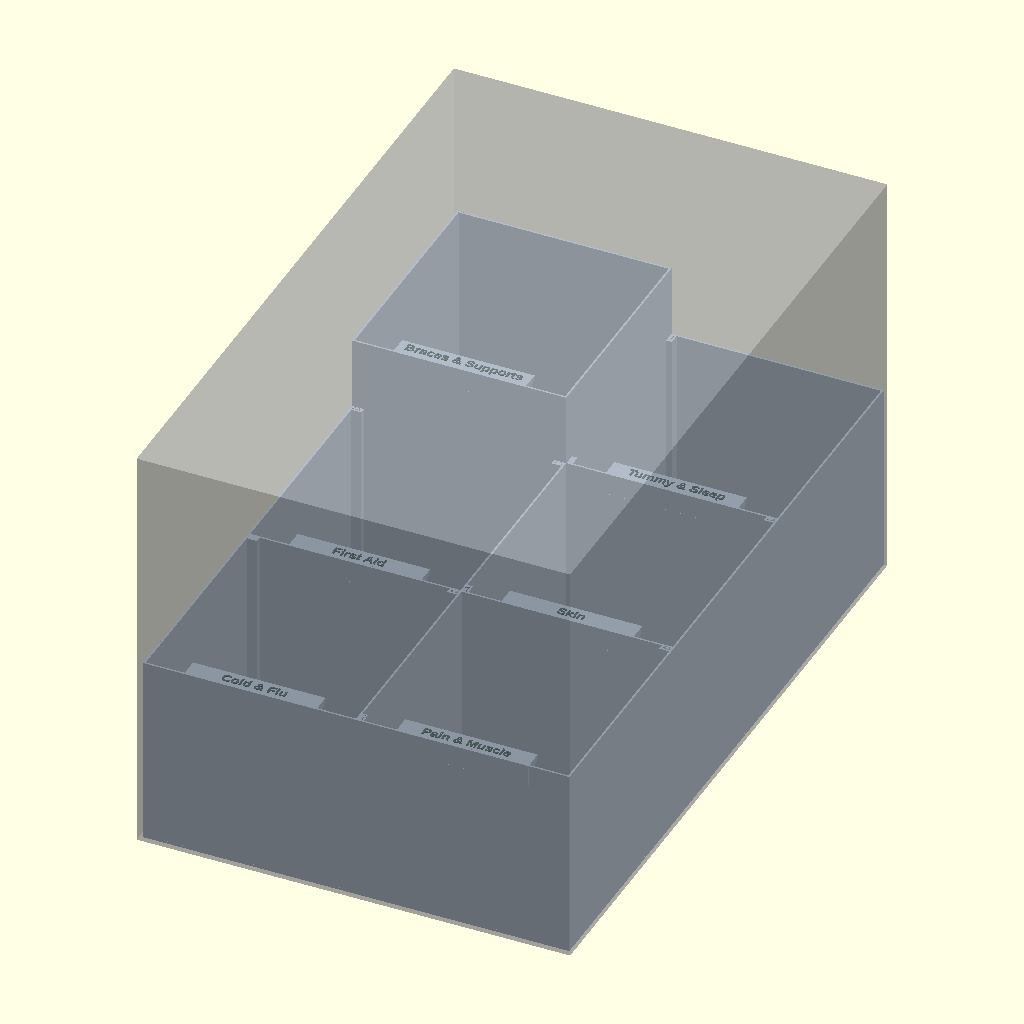
Cell 1: the model at its default parameters.
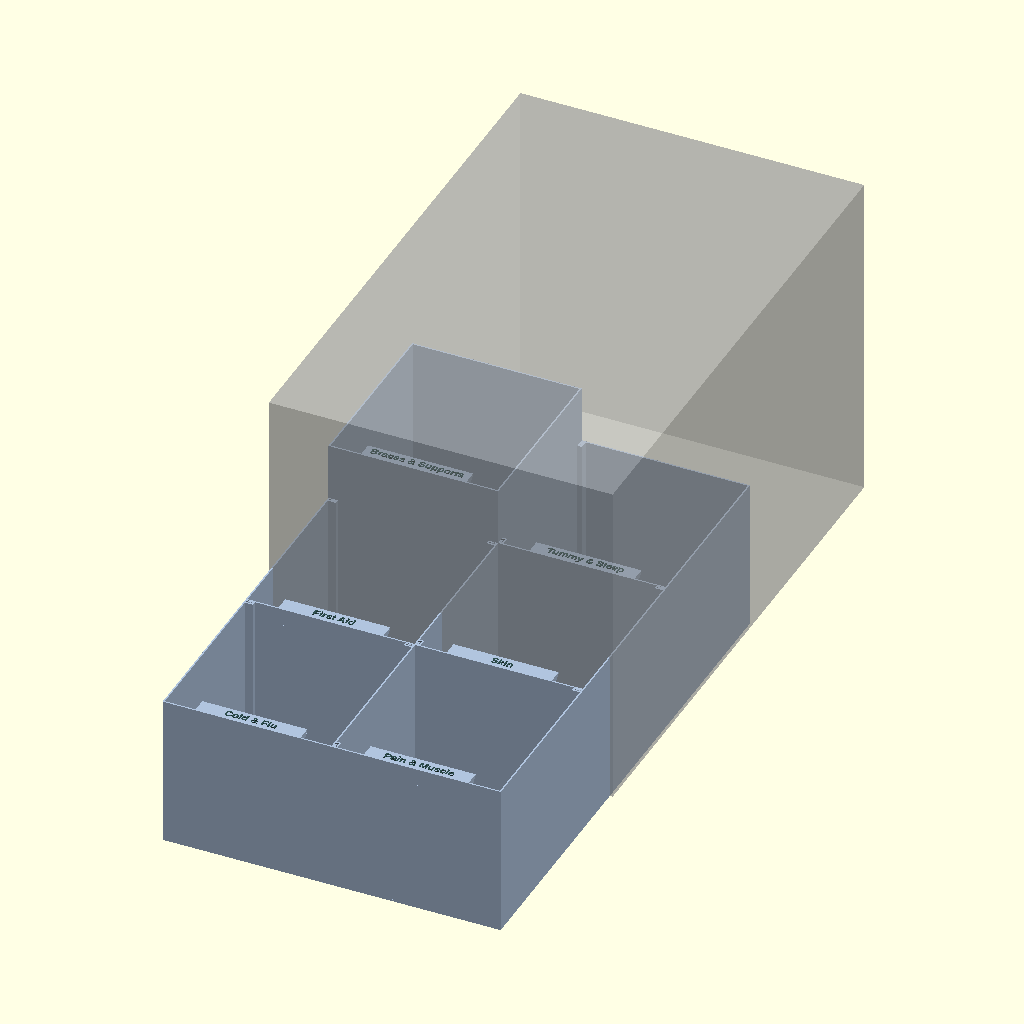
Cell 2: part = "assembly_pulled" (everything else at default).
The same orthographic view direction (rotation 55°, 0°, 25°; colour scheme Cornfield) for every cell, with the view re-fitted per cell, so scale and position can differ between cells.
OpenSCAD source file medicine/medicine_tray.scad:
// ============================================================
// medicine_tray.scad — medicine cupboard tray: ONE tray that
// slides in and out of the shelf, divided into 6 compartments
// (2 across x 3 deep), each with a printed category label tab.
// Standalone, no external dependencies.
//
// Design record: medicine/PLAN.md.
//
// WHAT IT IS
//   The 354 x 560 tray is far bigger than the bed, so it is SIX
//   BINS, one per compartment, that lock together into one tray.
//   No rails: the tray slides on the shelf on its own floor.
//   * Every wall is printed ONCE. A wall between two compartments
//     belongs to one bin, and the neighbour is left open on that
//     side and locks onto it:
//       - the left bins (1, 3, 5) own the centre wall, so the right
//         bins (2, 4, 6) have no left wall;
//       - every bin owns its front wall, so bins 1-4 have no back
//         wall: the bin behind closes them. Bins 5 and 6 own the
//         tray's back wall.
//   * JOINTS, where an open bin meets its neighbour's wall:
//       - each of the open bin's walls that ends there ends in a
//         POST with a dovetail SOCKET; the neighbour's wall carries
//         a matching dovetail RAIL;
//       - the open bin's floor edge has dovetail sockets for KEYS
//         that stick out from the foot of the neighbour's wall.
//     Rails, keys and sockets are all vertical, so a bin goes in by
//     lowering it into place from above. Once in, it can move only
//     straight up again; a drop of CA on each floor key stops that.
//     Rails run only in two BANDS, joint_band high, at the wall foot
//     and under the wall top: small dovetail outlines on every layer
//     cost far more print time than their plastic (PLAN.md has the
//     sliced numbers).
//   * END COLUMNS: a post sits where a wall ends free (it stops
//     against the neighbour's wall, with no wall of its own bin to
//     hold it). A lone 1.6 mm wall end flexes under the nozzle as it
//     prints tall, and the layers drift out of line; a corner, where
//     two walls meet, doesn't. So the posts run the FULL HEIGHT, as a
//     column that holds the end steady. The socket stays open all the
//     way up, so the neighbour's rails pass through it as the bin is
//     lowered in. Every post in the tray is a column. Bins 1 and 2
//     were first printed with posts banded like the rails; their wall
//     ends drifted so far that the bins didn't fit, and they are
//     reprinted with columns.
//   * Walls are SOLID by default (wall_style = "solid").
//     wall_style = "hex" cuts a hex mesh into every wall instead,
//     leaving solid rails top and bottom, a solid band at each wall
//     end (where the joints are) and solid wall behind the label
//     tab. The wall holes are the floor's own regular hex, turned
//     flats up and down: their sides lean 30° from vertical and each
//     roof is a flat 8 mm bridge, so they print without support (a
//     hex standing on a corner has 30° roofs, which droop). Only
//     whole holes are cut; the rails and end bands take what's left.
//   * The floor is a hex MESH inside a solid border band, widened
//     along an open side to hold the key sockets.
//   * Each bin's front wall carries a LABEL TAB: a ledge flush
//     with the wall top, held up by a 45° gusset, with the
//     category name raised on top. Read from above when the tray
//     is pulled out; the front row reads from the cupboard door.
//   * TALL BIN: bin 5 (back-left, "Braces & Supports") has walls
//     tall_h high instead of wall_h, for bulky things like elbow
//     braces. It owns all four of its walls, so it rises on its own:
//     its neighbours stay wall_h, and the rails on its walls stop at
//     their height. A bin can't be taller than a bin whose wall
//     closes its open side (bin 6 could only be tall with bin 5).
//
// COORDINATES (mm)
//   X across the width; x = 0 is the tray centre (centred in the
//     360 mm door opening).
//   Y depth; y = 0 is the FRONT face of the tray, +Y toward the
//     back wall.
//   Z up; z = 0 is the shelf.
//   Bins are numbered 1..6: front-left, front-right, middle-left,
//   middle-right, back-left, back-right. Every bin is modelled in
//   its place in the tray; part = "bin_N" moves it to the bed centre.
//
// PRINTING — PLA (SUNLU PLA+, Orca "0.20mm Standard @Qidi Q2"),
// no supports
//   Printer: Qidi Q2 (270 x 270 bed, 256 mm Z). One bin per plate,
//   floor down, as modelled. The label text is the only thing above
//   a bin's wall top, so a filament change there (layer 160.2 mm;
//   220.2 mm on the tall bin 5) prints it in a second colour. No
//   brim: the automatic one wraps the floor keys and fills the key
//   sockets, and the floor holds on its own.
// ORCA: printer="Qidi Q2 0.4 nozzle @Q2 0.4" process="0.20mm Standard @Qidi Q2"
// ORCA: filament="SUNLU PLA+ 2.0 @Q2 0.4" brim_type=no_brim
// ORCA: note="two-colour labels: filament change at layer 160.2 mm (tall bin 5: 220.2 mm)"
//
// ASSEMBLY
//   First print part = "joint_test" (two 20 mm pieces): the rail
//   must slide through its socket, and the key drop into its slot,
//   by hand, without slop. If not, change joint_clear and reprint
//   the test before printing any bins.
//   On a flat surface, stand bin 5 in its place. Lower each other
//   bin into its place from above, its sockets over its neighbours'
//   rails and keys; any order works (5, 3, 1, 6, 4, 2 is easy).
//   Dry-fit the whole tray first. To make it permanent, take it
//   apart and rebuild it with a drop of CA (superglue) on each floor
//   key just before lowering the bin over it: a key only enters its
//   socket in the last 2 mm, so no glue is dragged along a rail.
//   Acetone does not weld PLA.
// ============================================================

/* [Part] */
part = "assembly"; // [assembly, assembly_pulled, assembly_exploded, bin_1, bin_2, bin_3, bin_4, bin_5, bin_6, joint_test]
pull_dist    = 250;  // assembly_pulled: how far the tray is slid out
explode_step = 45;   // assembly_exploded: height added per assembly step

/* [Labels] */
label_1 = "Cold & Flu";         // front left (allergy too)
label_2 = "Pain & Muscle";      // front right
label_3 = "First Aid";          // middle left
label_4 = "Skin";               // middle right
label_5 = "Braces & Supports";  // back left, the tall bin
label_6 = "Tummy & Sleep";      // back right

/* [Shelf] */
opening_w  = 360;  // clear slide-out width (door / hinges)
shelf_d    = 565;  // usable depth, from the back wall
shelf_h    = 350;  // usable height
side_clear = 3;    // tray to opening, each side

/* [Printer] */
bed_x      = 270;
bed_y      = 270;
bed_z      = 256;  // Qidi Q2
bed_margin = 5;    // keep each bin this far inside the bed edge (brim, skirt)

/* [Tray] */
tray_d  = 560;     // overall depth, front face to back face (<= shelf_d)
cols    = 2;       // compartments across (fixed design: 2)
rows    = 3;       // compartments front to back (fixed design: 3)
wall_h  = 160;     // overall height, underside to wall top
tall_h  = 220;     // the tall bins' height (braces and supports)
tall_bins = [5];   // bins (1..6) built tall_h high; [] for none
wall_t  = 1.6;     // every wall, outer and dividing; each is printed once
floor_t = 2;

/* [Walls] */
wall_style  = "solid"; // [solid, hex]
wall_hex    = 14;      // hex: hole height, flat to flat (14 = hex_af, the floor's hex)
wall_strut  = 2.5;     // hex: strut between holes (2.5 = hex_strut)
wall_rail_b = 6;       // hex: least solid band at the wall bottom (includes the floor)
wall_rail_t = 6;       // hex: least solid band under the wall top (the grip edge)
wall_post   = 12;      // hex: least solid band at each end of a wall (carries the joints)

/* [Joints] */
joint_band    = 30;   // rails run this high at the wall foot and again under
                      // the wall top; 0 = full height (slower to print).
                      // Posts always run full height: they are end columns.
joint_clear   = 0.25; // fit clearance per side in every socket
rail_neck     = 3;    // wall rail: width where it leaves the wall
rail_head     = 6;    // wall rail: width at its tip
rail_d        = 3;    // wall rail: how far it stands off the wall
rail_lead     = 3;    // wall rail: height of the lead-in taper at its top
rail_taper    = 0.6;  // wall rail: how much narrower the lead-in is at the top
socket_m      = 1.6;  // material each side of a rail socket
key_neck      = 5;    // floor key: width where it leaves the wall
key_head      = 10;   // floor key: width at its tip
key_d         = 5;    // floor key: how far it reaches under the open bin's floor
keys_per_side = 3;    // floor keys along each open side
key_band      = 10;   // solid floor band along an open side (holds the key sockets)
socket_flare  = 0.4;  // sockets widen by this at the bed, 45°, for first-layer squish

/* [Label tab] */
tab_w       = 110;   // ledge length along the front wall
tab_d       = 15;    // ledge depth, inner wall face to free edge
tab_t       = 1.6;   // ledge thickness at its free edge
text_size   = 8;     // text height (≈ ascent); long labels shrink to fit
text_min    = 5;     // refuse labels that would shrink below this
text_h      = 0.6;   // text raised above the ledge top
text_margin = 4;     // clear space at each end of the ledge
font        = "Liberation Sans:style=Bold";

/* [Mesh base] */
hex_af       = 14;   // hex hole size across flats
hex_strut    = 2.5;  // strut between neighbouring holes
floor_border = 4;    // solid floor band inside the walls

/* [Quality] */
$fa = 1;   // Minimum angle
$fs = 0.4; // Minimum facet edge length (mm)

/* [Hidden] */
EPS = 0.01;
// Advance per character as a fraction of text size, for fitting
// labels without the experimental textmetrics(). Liberation Sans Bold
// measures 0.68 on "Cold & Flu"; capitals run wider, hence 0.75.
CHAR_W = 0.75;
// joint_test: piece height, length along the joint, floor strip width,
// gap between the two pieces on the bed
JT_H = 20;
JT_L = 40;
JT_W = 14;
JT_GAP = 12;
// assembly_exploded: bins in assembly order (bins 5, 3, 1, 6, 4, 2)
ASM_ORDER = [4, 2, 0, 5, 3, 1];

// ---------------- derived ----------------
n_bins  = cols * rows;
labels  = [label_1, label_2, label_3, label_4, label_5, label_6];
tray_w  = opening_w - 2 * side_clear;
x_l     = -tray_w / 2;                             // tray's left face
in_w    = (tray_w - (cols + 1) * wall_t) / cols;   // compartment interior
in_d    = (tray_d - (rows + 1) * wall_t) / rows;
p_x     = in_w + wall_t;                           // wall pitch across
p_y     = in_d + wall_t;                           // wall pitch front to back
hex_p   = hex_af + hex_strut;                      // floor hole pitch across flats
ledge_d = wall_t + tab_d;                          // flat top: wall top + ledge

// A bin's height, underside to wall top: tall_h for tall_bins.
function bin_h(i) = len(search(i + 1, tall_bins)) > 0 ? tall_h : wall_h;
bin_hs  = [for (i = [0 : n_bins - 1]) bin_h(i)];
min_h   = min(bin_hs);
tray_h  = max(bin_hs) + text_h;

// Label tab on a wall h high: the gusset's foot on the wall's outer
// plane, and where it leaves the inner face.
function tab_z0(h)  = h - tab_t - ledge_d;
function tab_bot(h) = tab_z0(h) + wall_t;

// Dovetails. A socket is its dovetail grown by joint_clear all round;
// at the tip, the splayed flank adds clear * (tan + sec) of the flank
// angle to its half-width.
// Pulled apart, a dovetail moves joint_clear / sin(flank angle)
// before it catches: the joint's play.
function sock_hw(neck, head, d) =
    let (t = (head - neck) / (2 * d)) head / 2 + joint_clear * (t + sqrt(1 + t * t));
function play(neck, head, d) = joint_clear / sin(atan((head - neck) / (2 * d)));
post_w  = 2 * (sock_hw(rail_neck, rail_head, rail_d) + socket_m);  // along the owner's face
post_d  = rail_d + joint_clear + socket_m;                          // off the owner's face
key_sw  = 2 * sock_hw(key_neck, key_head, key_d);                   // key socket, widest

// Wall hexes: the floor's honeycomb stood up, with the hex turned
// flats top and bottom (corners to the sides). Columns run along the
// wall w_dx apart; each is a stack of holes w_p apart, and every
// other column is dropped by half a hole. The middle column is
// centred on the wall and on the band between the rails, so every
// wall's mesh is mirror-symmetric.
wz0     = wall_rail_b;                             // hole band: bottom, and
function wz1(h) = h - wall_rail_t;                 // top on a wall h high
w_p     = wall_hex + wall_strut;                   // hole pitch up a column
w_dx    = w_p * cos(30);                           // column pitch along the wall
w_hw    = wall_hex / sqrt(3);                      // hole half-width, corner to corner
w_hh    = wall_hex / 2;                            // hole half-height, flat to flat
w_roof  = wall_hex / sqrt(3);                      // flat roof: the bridge over each hole

function col(i) = i % cols;
function row(i) = floor(i / cols);

// A bin's footprint [x0, x1, y0, y1], tray coordinates. Left bins
// include the centre wall, every bin its front wall, the back row
// the tray's back wall.
function bin_box(i) =
    [col(i) == 0 ? x_l : x_l + p_x + wall_t,
     col(i) == 0 ? x_l + p_x + wall_t : tray_w / 2,
     row(i) * p_y,
     row(i) == rows - 1 ? tray_d : (row(i) + 1) * p_y];

function comp_cx(i) = x_l + col(i) * p_x + wall_t + in_w / 2;   // compartment centre

// Walls a bin owns: [x, y, length, along (0 = X, 1 = Y), u of the
// label tab centre along the wall or -1].
function bin_walls(i) =
    let (b = bin_box(i), L = b[1] - b[0], D = b[3] - b[2])
    concat([[b[0], b[2], L, 0, comp_cx(i) - b[0]]],                       // front
           row(i) == rows - 1 ? [[b[0], b[3] - wall_t, L, 0, -1]] : [],   // back
           col(i) == 0 ? [[b[0], b[2], D, 1, -1]] : [],                   // left
           [[b[1] - wall_t, b[2], D, 1, -1]]);                            // right or centre

// Joints, one per open side of a bin:
//   [owner, open bin, normal, face, rails, key positions]
// normal: -90 = the open bin is in front of the owner (-Y), 0 = to
// its right (+X). face: that face's y (normal -90) or x (normal 0).
// Positions run along the face, in tray x (normal -90) or y (0).
// Rails sit where the open bin's walls end, inside its corner posts;
// each is [position, side of the post the open bin's wall is on
// (-1 = lower position, +1 = higher)].
function spread(s0, s1) =
    [for (k = [0 : keys_per_side - 1]) s0 + (s1 - s0) * (k + 0.5) / keys_per_side];
function bin_joints(j) =
    let (b = bin_box(j))
    concat(row(j) < rows - 1
               ? [[j + cols, j, -90, b[3],
                   concat(col(j) == 0 ? [[b[0] + post_w / 2, -1]] : [], [[b[1] - post_w / 2, 1]]),
                   spread(b[0], b[1])]]
               : [],
           col(j) == 1
               ? [[j - 1, j, 0, b[0],
                   concat([[b[2] + post_w / 2, -1]], row(j) == rows - 1 ? [[b[3] - post_w / 2, 1]] : []),
                   spread(b[2], b[3])]]
               : []);

// Heights [z0, z1] where rails run in a joint whose open bin is h
// high. The owner may be taller (a tall bin); its rails stop at the
// open bin's height, where its posts do.
function bands(h) = joint_band <= 0 ? [[0, h]] : [[0, joint_band], [h - joint_band, h]];
function joint_h(J) = bin_h(J[1]);
// The chamfer under a raised rail band rises 1.1 x its overhang (42°
// from vertical), so it stays inside the 45° rule.
rail_cham = 1.1 * rail_d;
joints = [for (j = [0 : n_bins - 1]) each bin_joints(j)];

// Size on the bed: footprint plus the keys and rails it owns.
function bin_ext(i) =
    let (b = bin_box(i), own = [for (J = joints) if (J[0] == i) J[2]], stick = max(key_d, rail_d))
    [b[1] - b[0] + (len(search(0, own)) > 0 ? stick : 0),
     b[3] - b[2] + (len(search(-90, own)) > 0 ? stick : 0)];

// Hole centres on a wall of length L and height h (u along the wall
// from its start, v = z), symmetric about L/2. Only whole holes: one
// clipped by a rail would get a roof up to twice as wide to bridge.
// Holes stay wall_post clear of each end, and on a front wall clear
// of the label tab and its gusset (centred at tab_u).
function wall_holes(L, tab_u, h) =
    let (kx0 = tab_u - tab_w / 2 - wall_strut, kx1 = tab_u + tab_w / 2 + wall_strut,
         kz0 = tab_bot(h) - wall_strut, z1 = wz1(h),
         K = ceil(L / (2 * w_dx)) + 1, J = ceil((z1 - wz0) / (2 * w_p)) + 1)
    [for (k = [-K : K], j = [-J : J])
        let (u = L / 2 + k * w_dx,
             v = (wz0 + z1) / 2 + (j + (abs(k) % 2) / 2) * w_p)
        if (u - w_hw >= wall_post - EPS && u + w_hw <= L - wall_post + EPS
            && v - w_hh >= wz0 - EPS && v + w_hh <= z1 + EPS
            && !(tab_u >= 0 && u + w_hw > kx0 && u - w_hw < kx1 && v + w_hh > kz0))
            [u, v]];

function label_size(s) =
    min(text_size, (tab_w - 2 * text_margin) / (CHAR_W * max(1, len(s))));

bin_idx = let (m = [for (i = [0 : n_bins - 1]) if (part == str("bin_", i + 1)) i])
          len(m) > 0 ? m[0] : -1;

// ---------------- checks ----------------
assert(cols == 2 && rows == 3, "fixed design: 6 compartments, 2 across x 3 deep");
assert(len(labels) == n_bins, "one label per compartment");
assert(tray_d <= shelf_d, str("tray depth ", tray_d, " > shelf depth ", shelf_d));
assert(tray_h <= shelf_h, "tray taller than the shelf");
assert(tray_h <= bed_z, "bin taller than the printer's Z");
for (t = tall_bins)
    assert(t >= 1 && t <= n_bins && t == floor(t), str("tall_bins: no bin ", t));
// A bin taller than the neighbour whose wall closes its open side
// would be open above that wall.
for (J = joints)
    assert(bin_h(J[1]) <= bin_h(J[0]),
           str("bin ", J[1] + 1, " is taller than bin ", J[0] + 1, ", whose wall closes its side"));
for (i = [0 : n_bins - 1])
    let (e = bin_ext(i))
        assert(e[0] <= bed_x - 2 * bed_margin && e[1] <= bed_y - 2 * bed_margin,
               str("bin ", i + 1, " is ", e[0], " x ", e[1], " with its keys: does not fit the bed with margin"));
assert(tab_w <= in_w - 20, "label tab leaves under 10 mm of wall top each side");
assert(tab_bot(min_h) >= floor_t + 20, "label tab gusset reaches too far down the wall");
assert(text_size * 1.3 <= ledge_d - 2, "text_size too big for the ledge depth");
assert(floor_border >= hex_strut, "floor border thinner than a strut");
assert(hex_af > 0 && hex_strut >= 1.5, "mesh strut too thin");
assert(wall_style == "solid" || wall_style == "hex", "wall_style is solid or hex");
assert(wall_strut >= 1.5, "wall mesh strut too thin");
assert(wall_post >= post_w + 1, str("wall_post must cover a joint post (", post_w, " mm) plus 1 mm"));
assert(wall_rail_b >= floor_t + 2, "bottom wall rail must clear the floor by 2 mm");
assert(wz1(min_h) - wz0 >= 2 * w_p, "rails leave no room for two rows of wall hexes");
assert(w_roof <= 10, str("wall hex roofs bridge ", w_roof, " mm; keep wall_hex under 17"));
assert(rail_head > rail_neck && key_head > key_neck, "a dovetail must be wider at its tip than its neck");
assert(rail_neck >= 2.5 && key_neck >= 4, "dovetail neck too thin");
assert(socket_m >= 1.2, "socket side thinner than three lines");
assert(joint_clear >= 0.1 && joint_clear <= 0.5, "joint_clear outside 0.1 .. 0.5");
assert(rail_lead < min_h / 4 && rail_taper < rail_neck / 2, "rail lead-in too big");
assert(joint_band == 0 || joint_band >= max(15, floor_t + rail_lead + 5), "joint_band too short to hold");
// the upper rail band, with its chamfer, must stay clear of the foot band
assert(joint_band == 0 || min_h - joint_band - rail_cham > joint_band + 5,
       "joint bands overlap; use joint_band = 0 for full-height joints");
assert(key_band >= key_d + joint_clear + 2, "key_band leaves under 2 mm of floor behind a key socket");
assert(post_d <= key_band, "joint post sticks out past the floor's solid band");
assert(min(p_x, p_y) / (2 * keys_per_side) - key_sw / 2 >= post_w + 2,
       "floor keys run into the corner posts; use fewer keys_per_side");
assert(post_d + 10 <= (in_w - tab_w) / 2, "label tab runs into a joint post");
for (s = labels)
    assert(label_size(s) >= text_min,
           str("label \"", s, "\" is too long for the tab (would print at ",
               label_size(s), " mm); shorten it or widen tab_w"));

echo(str("tray ", tray_w, " x ", tray_d, ", bins 1-6 ", bin_hs, " high (+", text_h,
         " text); compartment interior ", in_w, " x ", in_d));
echo(str("door gap each side ", side_clear, "; depth spare ", shelf_d - tray_d,
         "; headroom above walls ", shelf_h - tray_h));
echo(str("bins on the bed incl. keys: ", [for (i = [0 : n_bins - 1]) bin_ext(i)]));
echo(str("joints: ", len(joints), " open sides, rails at z ",
         [for (h = bin_hs) if (len([for (J = joints) if (joint_h(J) == h) 1]) > 0) bands(h)][0],
         [for (J = joints) if (joint_h(J) != wall_h) 1] == [] ? ""
             : str(" (", bands(tall_h), " where a tall bin is the open one)"), ", ",
         len([for (J = joints) each J[4]]), " rails, ",
         len([for (J = joints) each J[5]]), " floor keys; post ", post_w, " x ", post_d,
         "; play pulled apart: rail ", play(rail_neck, rail_head, rail_d), ", key ",
         play(key_neck, key_head, key_d)));
echo(str("posts at free wall ends: full-height end columns on bins ",
         [for (i = [0 : n_bins - 1]) if (len([for (J = joints) if (J[1] == i) 1]) > 0) i + 1]));
echo(str("label tab ", tab_w, " x ", ledge_d, ", gusset leaves the wall at z = ",
         [for (h = bin_hs) tab_bot(h)],
         "; text sizes ", [for (s = labels) label_size(s)]));
if (wall_style == "hex")
    echo(str("wall hexes ", 2 * w_hw, " x ", wall_hex, " (regular), roofs bridge ", w_roof,
             "; holes per bin: ",
             [for (i = [0 : n_bins - 1]) len([for (w = bin_walls(i)) each wall_holes(w[2], w[4], bin_h(i))])]));

// ---------------- geometry ----------------

// Hex holes on a grid centred in [0,w] x [0,d]. A hole is kept if
// its centre lies inside the rectangle; the caller clips to it.
module hex_holes_2d(w, d) {
    dx = hex_p * cos(30);
    nx = ceil(w / dx / 2) + 1;
    ny = ceil(d / hex_p / 2) + 1;
    for (i = [-nx : nx], j = [-ny : ny]) {
        c = [w / 2 + i * dx, d / 2 + (j + (abs(i) % 2) / 2) * hex_p];
        if (c[0] >= 0 && c[0] <= w && c[1] >= 0 && c[1] <= d)
            translate(c) circle(r = hex_af / sqrt(3), $fn = 6);
    }
}

// Floor: the footprint, meshed inside a solid band. The band is
// floor_border inside a wall, key_band along an open side.
module floor_2d(i) {
    b = bin_box(i);
    m = [col(i) == 0 ? wall_t + floor_border : key_band,          // left
         wall_t + floor_border,                                    // right
         wall_t + floor_border,                                    // front
         row(i) == rows - 1 ? wall_t + floor_border : key_band];   // back
    zw = b[1] - b[0] - m[0] - m[1];
    zd = b[3] - b[2] - m[2] - m[3];
    difference() {
        translate([b[0], b[2]]) square([b[1] - b[0], b[3] - b[2]]);
        translate([b[0] + m[0], b[2] + m[2]])
            intersection() {
                square([zw, zd]);
                hex_holes_2d(zw, zd);
            }
    }
}

module wall_hole_2d() {
    circle(r = w_hw, $fn = 6);   // corners at +-u, flats top and bottom
}

module wall_holes_2d(L, tab_u, h) {
    for (c = wall_holes(L, tab_u, h)) translate(c) wall_hole_2d();
}

// w = [x, y, length, along, tab_u], from bin_walls(); h high
module wall(w, h) {
    difference() {
        translate([w[0], w[1], 0])
            cube(w[3] == 0 ? [w[2], wall_t, h] : [wall_t, w[2], h]);
        if (wall_style == "hex") {
            if (w[3] == 0)
                translate([w[0], w[1] + wall_t + EPS, 0])
                    rotate([90, 0, 0])         // 2D x -> X, 2D y -> Z, extrude -> -Y
                        linear_extrude(wall_t + 2 * EPS) wall_holes_2d(w[2], w[4], h);
            else
                translate([w[0] - EPS, w[1], 0])
                    rotate([90, 0, 90])        // 2D x -> Y, 2D y -> Z, extrude -> X
                        linear_extrude(wall_t + 2 * EPS) wall_holes_2d(w[2], w[4], h);
        }
    }
}

// Ledge profile in the YZ plane, extruded along X. The 45° gusset
// starts on the wall's outer plane, so it is buried in the wall
// until it emerges from the inner face at z = tab_bot.
module label_tab(i) {
    h = bin_h(i);
    translate([comp_cx(i) - tab_w / 2, bin_box(i)[2], 0])
        rotate([90, 0, 90])            // 2D x -> Y, 2D y -> Z, extrude -> X
            linear_extrude(tab_w)
                polygon([[0, tab_z0(h)], [ledge_d, tab_z0(h) + ledge_d],
                         [ledge_d, h], [0, h]]);
}

module label_text(i) {
    s = labels[i];
    translate([comp_cx(i), bin_box(i)[2] + ledge_d / 2, bin_h(i) - EPS])
        linear_extrude(text_h + EPS)
            intersection() {
                // never past the ledge edge: text there would hang in air
                square([tab_w - 1, ledge_d - 1], center = true);
                text(s, size = label_size(s), font = font,
                     halign = "center", valign = "center");
            }
}

// ---- joints ----
// Joint frame: x runs off the owner's face into the open bin, y along
// the face. Dovetail profiles carry on into the owner's wall by
// wall_t/2 so they fuse with it.
module joint_frame(normal, face) {
    if (normal == 0) translate([face, 0, 0]) children();
    else translate([0, face, 0]) rotate([0, 0, normal]) children();
}

module dovetail_2d(neck, head, d) {
    k = wall_t / 2;
    t = (head - neck) / (2 * d);
    polygon([[-k, -(neck / 2 - k * t)], [d, -head / 2], [d, head / 2], [-k, neck / 2 - k * t]]);
}
module rail_2d() dovetail_2d(rail_neck, rail_head, rail_d);
module key_2d()  dovetail_2d(key_neck, key_head, key_d);

// Full-height rail, narrowed at the top so a socket finds it.
module rail(h) {
    linear_extrude(h - rail_lead) rail_2d();
    hull() {
        translate([0, 0, h - rail_lead - EPS]) linear_extrude(EPS) rail_2d();
        translate([0, 0, h - EPS]) linear_extrude(EPS) offset(delta = -rail_taper) rail_2d();
    }
}

// Socket for the dovetail given as child, h tall: joint_clear all
// round, flared at the bed so the first layer's squish can't bind.
module socket_cut(h) {
    translate([0, 0, -EPS]) linear_extrude(h + 2 * EPS) offset(delta = joint_clear) children();
    hull() {
        translate([0, 0, -EPS]) linear_extrude(EPS)
            offset(delta = joint_clear + socket_flare) children();
        translate([0, 0, socket_flare]) linear_extrude(EPS) offset(delta = joint_clear) children();
    }
}

module post(h) {
    translate([0, -post_w / 2, 0]) cube([post_d, post_w, h]);
}

// A rail band above the bed grows out of the owner's face on a
// chamfer (rail_cham), so it needs no support. The hull's slabs sit
// outside [z0 - rail_cham, z0], so the slope is exactly rail_cham high.
module rail_band(z0, z1) {
    translate([0, 0, z0]) rail(z1 - z0);
    if (z0 > 0)
        hull() {
            translate([0, 0, z0 - rail_cham - EPS]) linear_extrude(EPS)
                intersection() {        // the root, inside the owner's wall
                    rail_2d();
                    translate([-wall_t, -rail_head]) square([wall_t, 2 * rail_head]);
                }
            translate([0, 0, z0]) linear_extrude(EPS) rail_2d();
        }
}

// ---- bins ----
module bin_body(i) {
    for (w = bin_walls(i)) wall(w, bin_h(i));
    linear_extrude(floor_t) floor_2d(i);
    label_tab(i);
    for (J = joints) if (J[0] == i)                // owner: rails and keys
        joint_frame(J[2], J[3]) {
            for (r = J[4], z = bands(joint_h(J))) translate([0, r[0], 0]) rail_band(z[0], z[1]);
            for (s = J[5]) translate([0, s, 0]) linear_extrude(floor_t) key_2d();
        }
    for (J = joints) if (J[1] == i)                // open bin: end columns round the sockets
        joint_frame(J[2], J[3])
            for (r = J[4]) translate([0, r[0], 0]) post(joint_h(J));
}

module bin(i) {
    color("LightSteelBlue")
        difference() {
            bin_body(i);
            for (J = joints) if (J[1] == i)
                joint_frame(J[2], J[3]) {
                    // full height: it only meets post and floor
                    for (r = J[4]) translate([0, r[0], 0]) socket_cut(bin_h(i)) rail_2d();
                    for (s = J[5]) translate([0, s, 0]) socket_cut(floor_t) key_2d();
                }
        }
    color("DarkSlateGray") label_text(i);
}

module tray(dy = 0) {
    for (i = [0 : n_bins - 1])
        translate([0, dy, 0]) bin(i);
}

// Every bin raised by its step in the assembly order, to show each
// one being lowered onto the ones already placed.
module tray_exploded() {
    for (i = [0 : n_bins - 1])
        translate([0, 0, search(i, ASM_ORDER)[0] * explode_step]) bin(i);
}

// Fit test, printed as laid out: the owner's wall with a rail and a
// key (left), and an open bin's wall end with its post, socket and
// key socket (right). Slide the right piece down onto the left one.
module joint_test() {
    ks = JT_L - 4 - key_sw / 2;     // key position along the face
    color("LightSteelBlue") {
        translate([-JT_GAP / 2, 0, 0]) {
            translate([-wall_t, 0, 0]) cube([wall_t, JT_L, JT_H]);
            translate([-JT_W, 0, 0]) cube([JT_W, JT_L, floor_t]);
            translate([0, post_w / 2, 0]) rail(JT_H);
            translate([0, ks, 0]) linear_extrude(floor_t) key_2d();
        }
        translate([JT_GAP / 2, 0, 0])
            difference() {
                union() {
                    cube([JT_W, JT_L, floor_t]);
                    cube([JT_W, wall_t, JT_H]);
                    translate([0, post_w / 2, 0]) post(JT_H);
                }
                translate([0, post_w / 2, 0]) socket_cut(JT_H) rail_2d();
                translate([0, ks, 0]) socket_cut(floor_t) key_2d();
            }
    }
}

// The shelf: door opening width x usable depth x height, back wall at
// y = tray_d (the tray is pushed to the back).
module shelf_ghost() {
    %translate([-opening_w / 2, tray_d - shelf_d, 0])
        cube([opening_w, shelf_d, shelf_h]);
}

// ---------------- render ----------------
if (part == "assembly") {
    tray();
    shelf_ghost();
}
else if (part == "assembly_pulled") {
    tray(-pull_dist);
    shelf_ghost();
}
else if (part == "assembly_exploded")
    tray_exploded();
else if (part == "joint_test")
    translate([0, -JT_L / 2, 0]) joint_test();   // centred on the bed
else if (bin_idx >= 0) {
    b = bin_box(bin_idx);
    translate([-(b[0] + b[1]) / 2, -(b[2] + b[3]) / 2, 0]) bin(bin_idx);   // centred on the bed
}
else
    assert(false, str("unknown part: ", part));
Parameter table extracted from the source (name, type, default, range or options):
part: string, default "assembly", options "assembly", "assembly_pulled", "assembly_exploded", "bin_1", "bin_2", "bin_3", "bin_4", "bin_5", "bin_6", "joint_test"
pull_dist: number, default 250
explode_step: number, default 45
label_1: string, default "Cold & Flu"
label_2: string, default "Pain & Muscle"
label_3: string, default "First Aid"
label_4: string, default "Skin"
label_5: string, default "Braces & Supports"
label_6: string, default "Tummy & Sleep"
opening_w: number, default 360
shelf_d: number, default 565
shelf_h: number, default 350
side_clear: number, default 3
bed_x: number, default 270
bed_y: number, default 270
bed_z: number, default 256
bed_margin: number, default 5
tray_d: number, default 560
cols: number, default 2
rows: number, default 3
wall_h: number, default 160
tall_h: number, default 220
tall_bins: vector, default [5]
wall_t: number, default 1.6
floor_t: number, default 2
wall_style: string, default "solid", options "solid", "hex"
wall_hex: number, default 14
wall_strut: number, default 2.5
wall_rail_b: number, default 6
wall_rail_t: number, default 6
wall_post: number, default 12
joint_band: number, default 30
joint_clear: number, default 0.25
rail_neck: number, default 3
rail_head: number, default 6
rail_d: number, default 3
rail_lead: number, default 3
rail_taper: number, default 0.6
socket_m: number, default 1.6
key_neck: number, default 5
key_head: number, default 10
key_d: number, default 5
keys_per_side: number, default 3
key_band: number, default 10
socket_flare: number, default 0.4
tab_w: number, default 110
tab_d: number, default 15
tab_t: number, default 1.6
text_size: number, default 8
text_min: number, default 5
text_h: number, default 0.6
text_margin: number, default 4
font: string, default "Liberation Sans:style=Bold"
hex_af: number, default 14
hex_strut: number, default 2.5
floor_border: number, default 4
